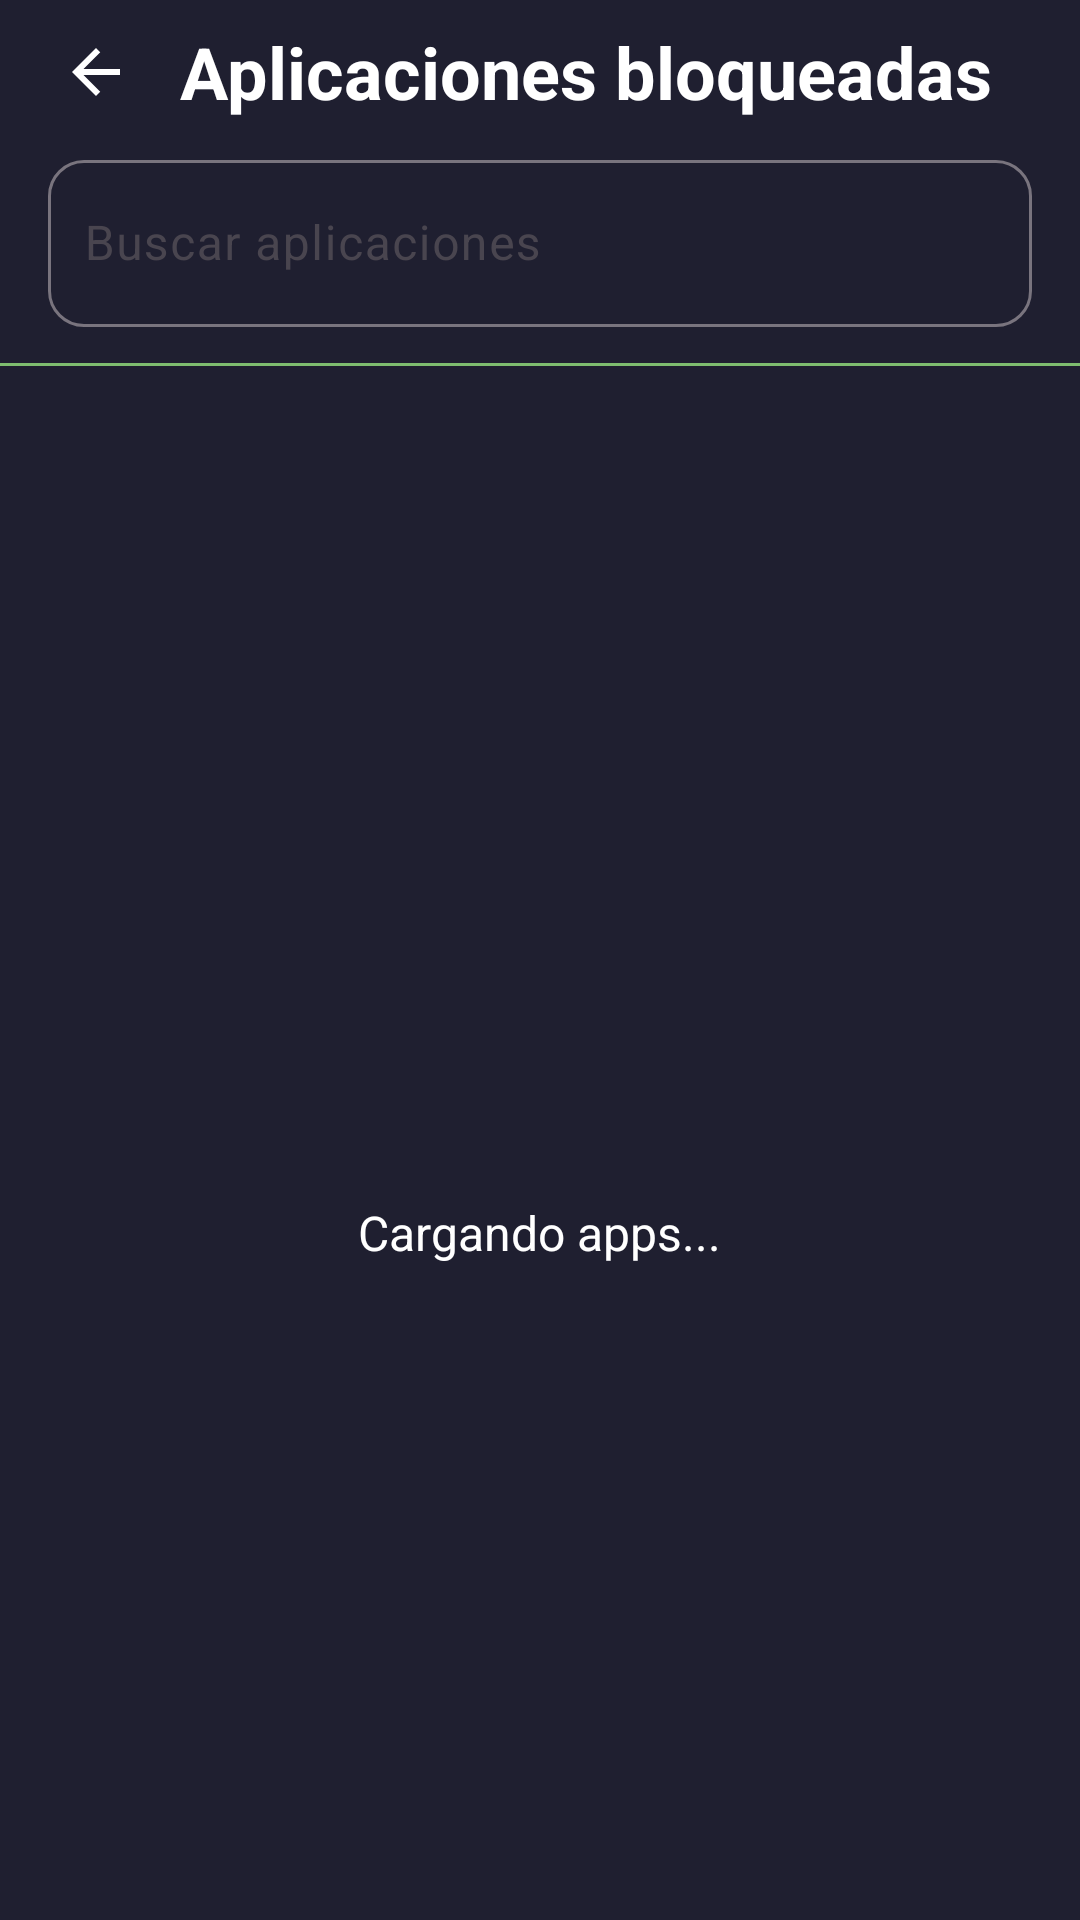

The Android layout XML behind this screen, and the referenced resources:
<!-- AndroidManifest.xml: application theme Theme.LockUp -->
<!-- res/layout/activity_apps.xml -->
<?xml version="1.0" encoding="utf-8"?>
<LinearLayout
    xmlns:android="http://schemas.android.com/apk/res/android"
    xmlns:app="http://schemas.android.com/apk/res-auto"
    xmlns:tools="http://schemas.android.com/tools"
    android:id="@+id/rootLayout"
    android:layout_width="match_parent"
    android:layout_height="match_parent"
    android:orientation="vertical"
    android:background="#1F1F30"
    tools:context=".ui.apps.AppsActivity">

    
    <LinearLayout
        android:layout_width="match_parent"
        android:layout_height="wrap_content"
        android:orientation="horizontal"
        android:gravity="center_vertical"
        android:paddingStart="8dp"
        android:paddingEnd="16dp">

        <include
            android:id="@+id/backButton"
            layout="@layout/view_back_button"
            android:layout_width="48dp"
            android:layout_height="48dp"/>

        <TextView
            android:layout_width="wrap_content"
            android:layout_height="wrap_content"
            android:text="Aplicaciones bloqueadas"
            android:textColor="#FFFFFF"
            android:textSize="24sp"
            android:textStyle="bold"
            android:layout_marginStart="4dp"/>

    </LinearLayout>

    <com.google.android.material.textfield.TextInputLayout
        android:id="@+id/searchContainer"
        android:layout_width="match_parent"
        android:layout_height="wrap_content"
        android:layout_marginStart="16dp"
        android:layout_marginEnd="16dp"
        android:layout_marginBottom="12dp"
        android:hint="Buscar aplicaciones"
        app:boxBackgroundMode="outline"
        app:boxCornerRadiusTopStart="12dp"
        app:boxCornerRadiusTopEnd="12dp"
        app:boxCornerRadiusBottomStart="12dp"
        app:boxCornerRadiusBottomEnd="12dp"
        app:endIconMode="custom"
        app:endIconDrawable="@drawable/ic_search"
        app:startIconTint="#BDBDCB"
        app:hintTextColor="#BDBDCB">

        <com.google.android.material.textfield.TextInputEditText
            android:id="@+id/etSearch"
            android:layout_width="match_parent"
            android:layout_height="wrap_content"
            android:inputType="text"
            android:singleLine="true"
            android:imeOptions="actionDone"
            android:textColor="#FFFFFF"
            android:textColorHint="#8E8E9E"
            android:textSize="16sp"
            android:paddingStart="12dp"
            android:paddingEnd="12dp"/>

    </com.google.android.material.textfield.TextInputLayout>

    <View
        android:layout_width="match_parent"
        android:layout_height="1dp"
        android:background="#7EBD6F"/>

    <FrameLayout
        android:layout_width="match_parent"
        android:layout_height="0dp"
        android:layout_weight="1">

        <androidx.recyclerview.widget.RecyclerView
            android:id="@+id/recyclerApps"
            android:layout_width="match_parent"
            android:layout_height="match_parent"
            android:paddingTop="8dp"
            android:clipToPadding="false"/>

        <LinearLayout
            android:id="@+id/loadingContainer"
            android:layout_width="match_parent"
            android:layout_height="match_parent"
            android:orientation="vertical"
            android:gravity="center"
            android:background="#1F1F30">

            <ProgressBar
                android:layout_width="wrap_content"
                android:layout_height="wrap_content"/>

            <TextView
                android:layout_width="wrap_content"
                android:layout_height="wrap_content"
                android:text="Cargando apps..."
                android:textColor="#FFFFFF"
                android:textSize="16sp"
                android:layout_marginTop="12dp"/>

        </LinearLayout>

    </FrameLayout>

</LinearLayout>
<!-- res/layout/view_back_button.xml (included above) -->
<?xml version="1.0" encoding="utf-8"?>
<FrameLayout xmlns:android="http://schemas.android.com/apk/res/android"
    xmlns:app="http://schemas.android.com/apk/res-auto"
    android:id="@+id/backButtonContainer"
    android:layout_width="48dp"
    android:layout_height="48dp"
    android:background="?attr/selectableItemBackgroundBorderless"
    android:clickable="true"
    android:focusable="true">

    <ImageView
        android:layout_width="24dp"
        android:layout_height="24dp"
        android:layout_gravity="center"
        android:src="@drawable/ic_arrow_back"
        app:tint="#FFFFFF"
        android:contentDescription="Volver"/>

</FrameLayout>
<!-- resources referenced by this layout -->
<resources>
  <!-- drawable ic_arrow_back (drawable) -->
  <?xml version="1.0" encoding="utf-8"?>
  <vector
      xmlns:android="http://schemas.android.com/apk/res/android"
      android:width="24dp"
      android:height="24dp"
      android:viewportWidth="24"
      android:viewportHeight="24">
  
      <path
          android:fillColor="#FFFFFFFF"
          android:pathData="M20,11H7.83l5.59,-5.59L12,4l-8,8 8,8 1.41,-1.41L7.83,13H20v-2z"/>
  
  </vector>
  <style name="Theme.LockUp" parent="Base.Theme.LockUp" />
  <style name="Base.Theme.LockUp" parent="Theme.Material3.DayNight.NoActionBar">
          
          
      </style>
</resources>
